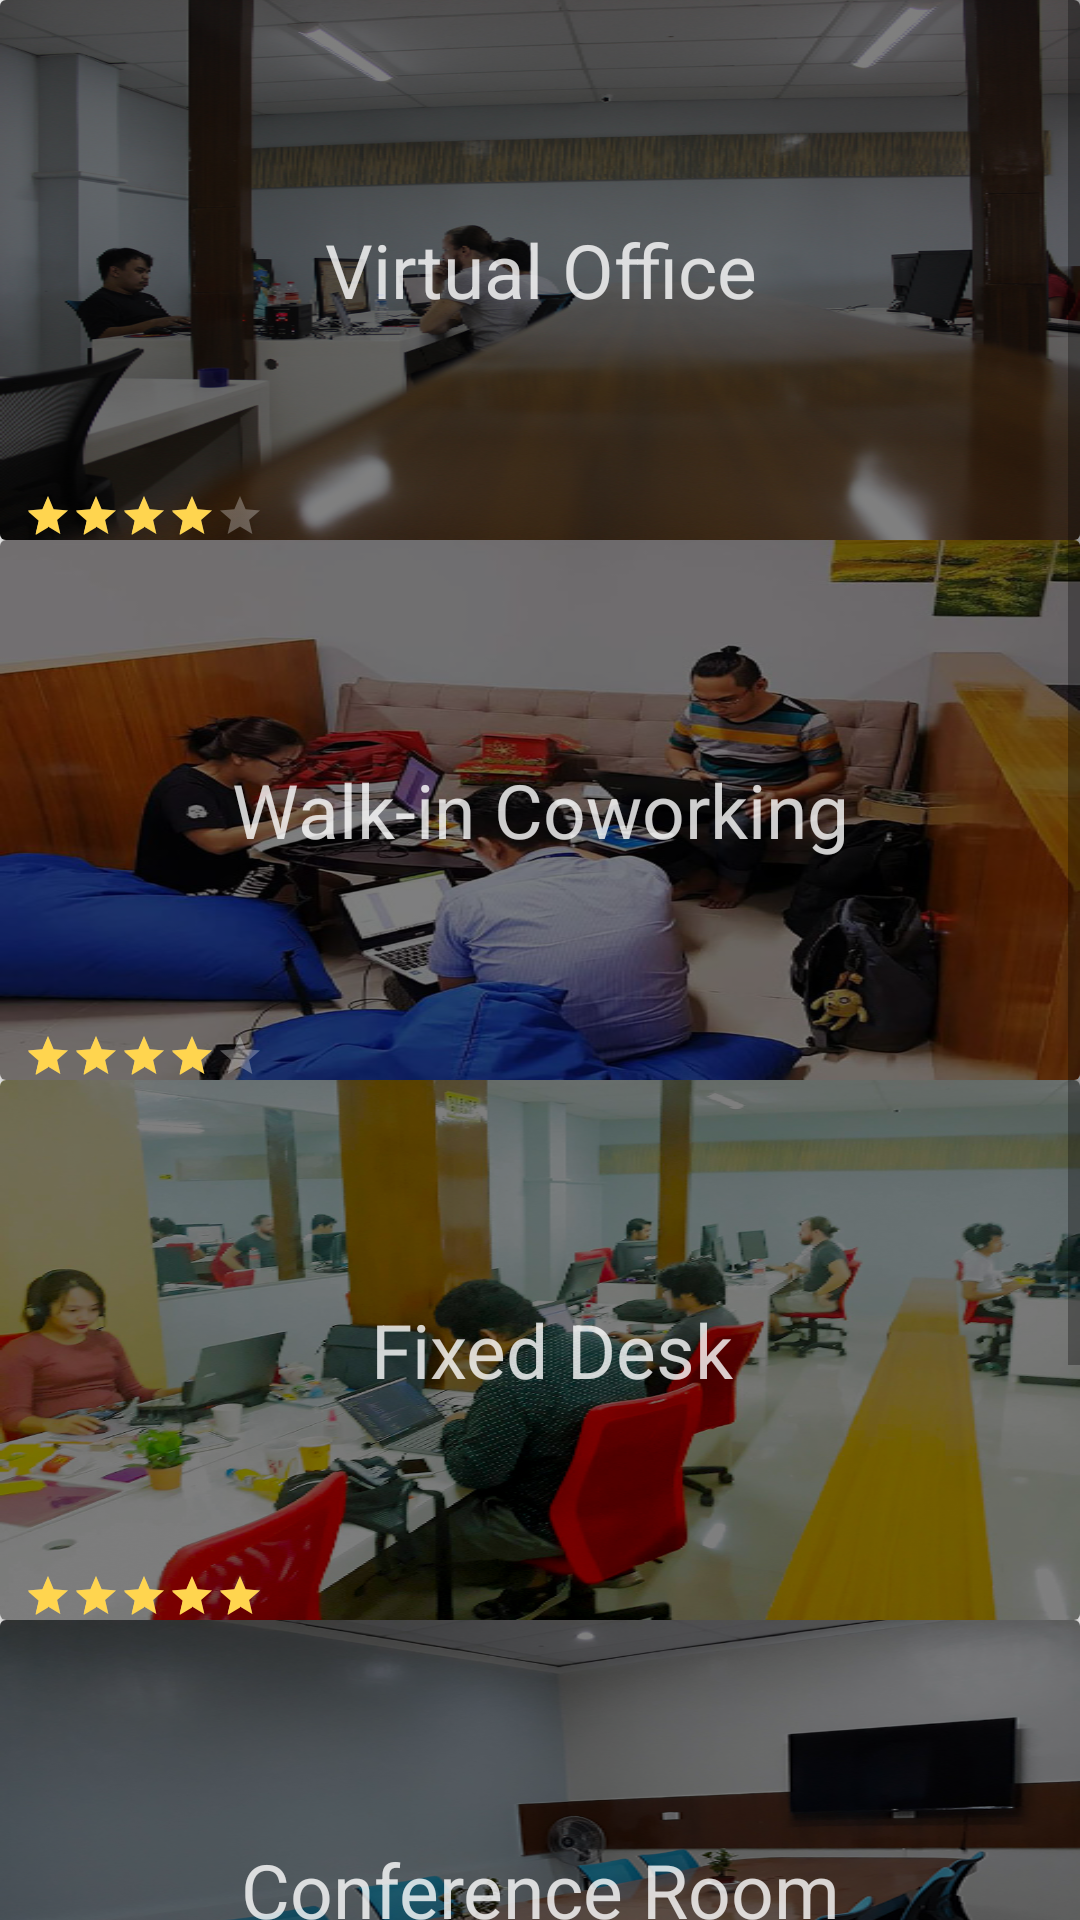

Write the Android layout XML for this screen, with the resource values it uses.
<!-- AndroidManifest.xml: application theme AppTheme -->
<!-- res/layout/activity_space_services.xml -->
<?xml version="1.0" encoding="utf-8"?>
<android.support.constraint.ConstraintLayout xmlns:android="http://schemas.android.com/apk/res/android"
    xmlns:app="http://schemas.android.com/apk/res-auto"
    xmlns:tools="http://schemas.android.com/tools"
    android:layout_width="match_parent"
    android:layout_height="match_parent"
    tools:context="co.devpartners.devhub.ui.SpaceServices">


    <ScrollView
        android:layout_width="match_parent"
        android:layout_height="match_parent">

        <LinearLayout
            android:layout_width="match_parent"
            android:layout_height="wrap_content"
            android:orientation="vertical">

            <android.support.v7.widget.CardView
                android:id="@+id/openSpaceCardView"
                android:layout_width="match_parent"
                android:layout_height="wrap_content"
                android:clickable="true"
                tools:targetApi="lollipop">

                <View
                    android:layout_width="match_parent"
                    android:layout_height="180dp"
                    android:background="@drawable/opeen" />

                <View
                    android:layout_width="match_parent"
                    android:layout_height="180dp"
                    android:background="@color/colorBgTransparent" />

                <RatingBar
                    style="@style/Base.Widget.AppCompat.RatingBar.Small"
                    android:layout_width="wrap_content"
                    android:layout_height="wrap_content"
                    android:layout_gravity="bottom"
                    android:layout_marginStart="8dp"
                    android:numStars="5"
                    android:theme="@style/RatingBar"
                    android:rating="4"
                    android:stepSize=".5" />

                <TextView
                    android:layout_width="match_parent"
                    android:layout_height="wrap_content"
                    android:layout_gravity="center_vertical"
                    android:gravity="center"
                    android:text="Virtual Office"
                    android:textColor="@color/colorTextTransparent"
                    android:textSize="25sp" />
            </android.support.v7.widget.CardView>

            <android.support.v7.widget.CardView
                android:id="@+id/privateSpaceCardView"
                android:layout_width="match_parent"
                android:layout_height="wrap_content">

                <View
                    android:layout_width="match_parent"
                    android:layout_height="180dp"
                    android:background="@drawable/opin" />

                <View
                    android:layout_width="match_parent"
                    android:layout_height="180dp"
                    android:background="@color/colorBgTransparent" />

                <RatingBar
                    style="@style/Base.Widget.AppCompat.RatingBar.Small"
                    android:layout_width="wrap_content"
                    android:layout_height="wrap_content"
                    android:layout_gravity="bottom"
                    android:layout_marginStart="8dp"
                    android:numStars="5"
                    android:theme="@style/RatingBar"
                    android:rating="4"
                    android:stepSize="0.5" />

                <TextView
                    android:layout_width="match_parent"
                    android:layout_height="wrap_content"
                    android:layout_gravity="center_vertical"
                    android:gravity="center"
                    android:text="Walk-in Coworking"
                    android:textColor="@color/colorTextTransparent"
                    android:textSize="25sp" />
            </android.support.v7.widget.CardView>

            <android.support.v7.widget.CardView
                android:id="@+id/fixedDeskCardView"
                android:layout_width="match_parent"
                android:layout_height="wrap_content">

                <View
                    android:layout_width="match_parent"
                    android:layout_height="180dp"
                    android:background="@drawable/deski" />

                <View
                    android:layout_width="match_parent"
                    android:layout_height="180dp"
                    android:background="@color/colorBgTransparent" />

                <RatingBar
                    style="@style/Base.Widget.AppCompat.RatingBar.Small"
                    android:layout_width="wrap_content"
                    android:layout_height="wrap_content"
                    android:layout_gravity="bottom"
                    android:layout_marginStart="8dp"
                    android:numStars="5"
                    android:theme="@style/RatingBar"
                    android:rating="5"
                    android:stepSize="0.5" />

                <TextView
                    android:layout_width="match_parent"
                    android:layout_height="wrap_content"
                    android:layout_gravity="center_vertical"
                    android:layout_marginStart="8dp"
                    android:gravity="center"
                    android:text="Fixed Desk"
                    android:textColor="@color/colorTextTransparent"
                    android:textSize="25sp" />
            </android.support.v7.widget.CardView>

            <android.support.v7.widget.CardView
                android:id="@+id/conferenceCardView"
                android:layout_width="match_parent"
                android:layout_height="wrap_content">

                <View
                    android:layout_width="match_parent"
                    android:layout_height="180dp"
                    android:background="@drawable/confe" />

                <View
                    android:layout_width="match_parent"
                    android:layout_height="180dp"
                    android:background="@color/colorBgTransparent" />

                <RatingBar
                    style="@style/Base.Widget.AppCompat.RatingBar.Small"
                    android:layout_width="wrap_content"
                    android:layout_height="wrap_content"
                    android:layout_gravity="bottom"
                    android:layout_marginStart="8dp"
                    android:numStars="5"
                    android:theme="@style/RatingBar"
                    android:rating="5"
                    android:stepSize="0.5" />

                <TextView
                    android:layout_width="match_parent"
                    android:layout_height="wrap_content"
                    android:layout_gravity="center_vertical"
                    android:gravity="center"
                    android:text="Conference Room"
                    android:textColor="@color/colorTextTransparent"
                    android:textSize="25sp" />
            </android.support.v7.widget.CardView>

            <android.support.v7.widget.CardView
                android:id="@+id/meetingRoomCardView"
                android:layout_width="match_parent"
                android:layout_height="wrap_content">

                <View
                    android:layout_width="match_parent"
                    android:layout_height="180dp"
                    android:background="@drawable/confee" />

                <View
                    android:layout_width="match_parent"
                    android:layout_height="180dp"
                    android:background="@color/colorBgTransparent" />

                <RatingBar
                    style="@style/Base.Widget.AppCompat.RatingBar.Small"
                    android:layout_width="wrap_content"
                    android:layout_height="wrap_content"
                    android:layout_gravity="bottom"
                    android:layout_marginStart="8dp"
                    android:numStars="5"
                    android:theme="@style/RatingBar"
                    android:rating="5"
                    android:stepSize="0.5" />

                <TextView
                    android:layout_width="match_parent"
                    android:layout_height="wrap_content"
                    android:layout_gravity="center_vertical"
                    android:gravity="center"
                    android:text="Meeting Room"
                    android:textColor="@color/colorTextTransparent"
                    android:textSize="25sp" />
            </android.support.v7.widget.CardView>
        </LinearLayout>
    </ScrollView>

</android.support.constraint.ConstraintLayout>
<!-- resources referenced by this layout -->
<resources>
  <color name="colorBgTransparent">#80000000</color>
  <color name="colorTextTransparent">#ccffffff</color>
  <!-- drawable confe: jpg bitmap (drawable, 235583 bytes) -->
  <!-- drawable confee: jpg bitmap (drawable, 299869 bytes) -->
  <!-- drawable deski: jpg bitmap (drawable, 357166 bytes) -->
  <!-- drawable opeen: jpg bitmap (drawable, 314603 bytes) -->
  <!-- drawable opin: jpg bitmap (drawable, 107762 bytes) -->
  <style name="RatingBar" parent="Theme.AppCompat">
          <item name="colorControlNormal">#F5F5F5</item>
          <item name="colorControlActivated">@color/colorPrimaryLight</item>
      </style>
  <style name="AppTheme" parent="Theme.AppCompat.Light.DarkActionBar">
          
          <item name="colorPrimary">@color/colorPrimary</item>
          <item name="colorPrimaryDark">@color/colorPrimaryDark</item>
          <item name="colorAccent">@color/colorAccent</item>
      </style>
  <color name="colorPrimaryLight">#FFD54F</color>
  <color name="colorPrimary">#ffab00</color>
  <color name="colorPrimaryDark">#c67c00</color>
  <color name="colorAccent">#000000</color>
      //added colors
</resources>
